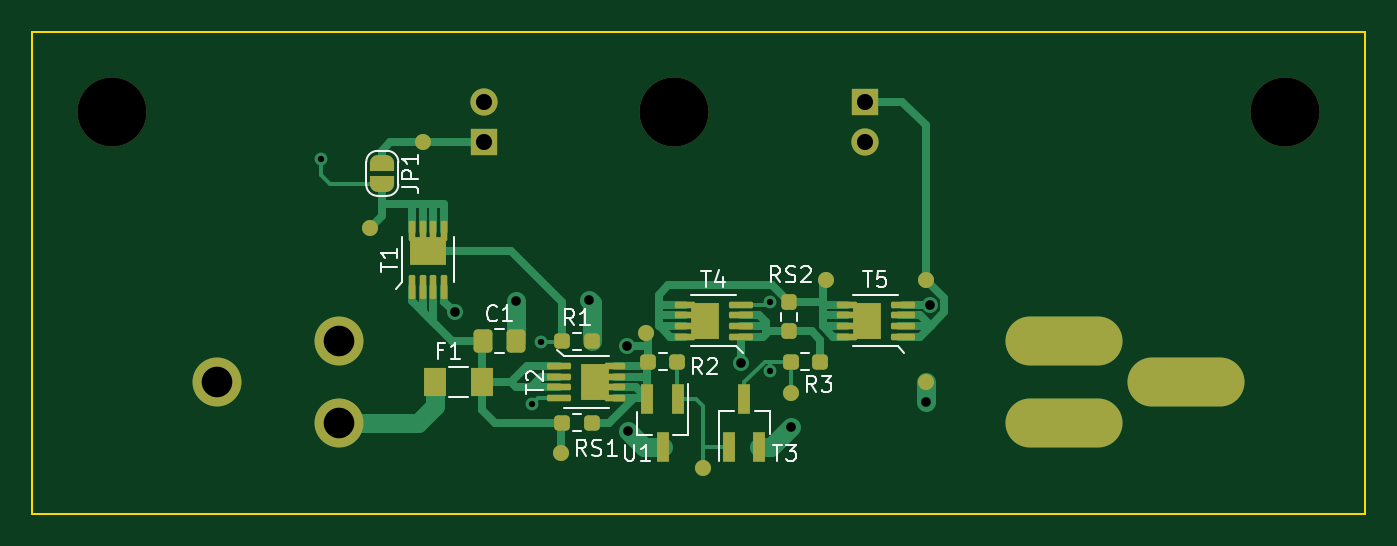
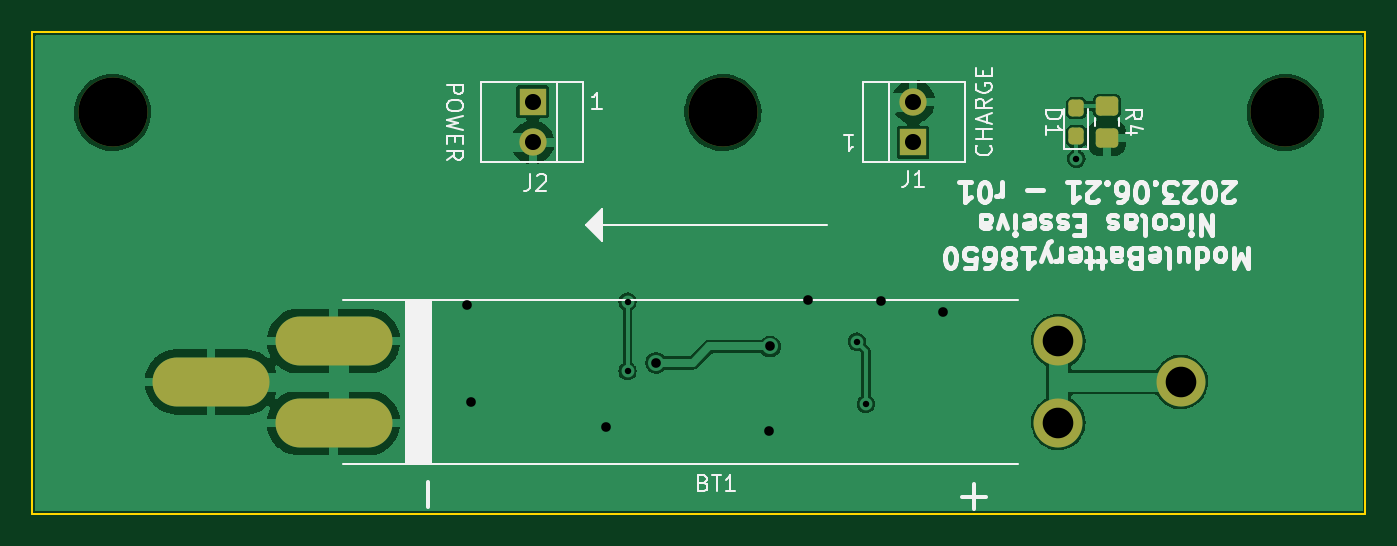
Circuit board: 11 layer files. Board 83.0 x 30.0 mm.
- bottom_copper: ModuleBattery18650-B_Cu.gbr (59379 bytes)
- bottom_mask: ModuleBattery18650-B_Mask.gbr (1971 bytes)
- paste: ModuleBattery18650-B_Paste.gbr (1368 bytes)
- bottom_silk: ModuleBattery18650-B_Silkscreen.gbr (22668 bytes)
- outline: ModuleBattery18650-Edge_Cuts.gbr (699 bytes)
- top_copper: ModuleBattery18650-F_Cu.gbr (17634 bytes)
- top_mask: ModuleBattery18650-F_Mask.gbr (6037 bytes)
- paste: ModuleBattery18650-F_Paste.gbr (3956 bytes)
- top_silk: ModuleBattery18650-F_Silkscreen.gbr (11021 bytes)
- drill: ModuleBattery18650-NPTH.drl (385 bytes)
- drill: ModuleBattery18650-PTH.drl (930 bytes)

=== bottom_copper: ModuleBattery18650-B_Cu.gbr (59379 bytes, source omitted) ===
=== bottom_mask: ModuleBattery18650-B_Mask.gbr (1971 bytes, source withheld) ===
=== paste: ModuleBattery18650-B_Paste.gbr (1368 bytes, source withheld) ===
=== bottom_silk: ModuleBattery18650-B_Silkscreen.gbr (22668 bytes, source omitted) ===
=== outline: ModuleBattery18650-Edge_Cuts.gbr ===
%TF.GenerationSoftware,KiCad,Pcbnew,(6.0.9)*%
%TF.CreationDate,2023-07-03T10:30:08+02:00*%
%TF.ProjectId,ModuleBattery18650,4d6f6475-6c65-4426-9174-746572793138,rev?*%
%TF.SameCoordinates,Original*%
%TF.FileFunction,Profile,NP*%
%FSLAX46Y46*%
G04 Gerber Fmt 4.6, Leading zero omitted, Abs format (unit mm)*
G04 Created by KiCad (PCBNEW (6.0.9)) date 2023-07-03 10:30:08*
%MOMM*%
%LPD*%
G01*
G04 APERTURE LIST*
%TA.AperFunction,Profile*%
%ADD10C,0.100000*%
%TD*%
G04 APERTURE END LIST*
D10*
X192000000Y-126000000D02*
X109000000Y-126000000D01*
X109000000Y-126000000D02*
X109000000Y-96000000D01*
X109000000Y-96000000D02*
X192000000Y-96000000D01*
X192000000Y-96000000D02*
X192000000Y-126000000D01*
M02*

=== top_copper: ModuleBattery18650-F_Cu.gbr (17634 bytes, source omitted) ===
=== top_mask: ModuleBattery18650-F_Mask.gbr ===
%TF.GenerationSoftware,KiCad,Pcbnew,(6.0.9)*%
%TF.CreationDate,2023-07-03T10:30:08+02:00*%
%TF.ProjectId,ModuleBattery18650,4d6f6475-6c65-4426-9174-746572793138,rev?*%
%TF.SameCoordinates,Original*%
%TF.FileFunction,Soldermask,Top*%
%TF.FilePolarity,Negative*%
%FSLAX46Y46*%
G04 Gerber Fmt 4.6, Leading zero omitted, Abs format (unit mm)*
G04 Created by KiCad (PCBNEW (6.0.9)) date 2023-07-03 10:30:08*
%MOMM*%
%LPD*%
G01*
G04 APERTURE LIST*
G04 Aperture macros list*
%AMRoundRect*
0 Rectangle with rounded corners*
0 $1 Rounding radius*
0 $2 $3 $4 $5 $6 $7 $8 $9 X,Y pos of 4 corners*
0 Add a 4 corners polygon primitive as box body*
4,1,4,$2,$3,$4,$5,$6,$7,$8,$9,$2,$3,0*
0 Add four circle primitives for the rounded corners*
1,1,$1+$1,$2,$3*
1,1,$1+$1,$4,$5*
1,1,$1+$1,$6,$7*
1,1,$1+$1,$8,$9*
0 Add four rect primitives between the rounded corners*
20,1,$1+$1,$2,$3,$4,$5,0*
20,1,$1+$1,$4,$5,$6,$7,0*
20,1,$1+$1,$6,$7,$8,$9,0*
20,1,$1+$1,$8,$9,$2,$3,0*%
%AMFreePoly0*
4,1,22,0.500000,-0.750000,0.000000,-0.750000,0.000000,-0.745033,-0.079941,-0.743568,-0.215256,-0.701293,-0.333266,-0.622738,-0.424486,-0.514219,-0.481581,-0.384460,-0.499164,-0.250000,-0.500000,-0.250000,-0.500000,0.250000,-0.499164,0.250000,-0.499963,0.256109,-0.478152,0.396186,-0.417904,0.524511,-0.324060,0.630769,-0.204165,0.706417,-0.067858,0.745374,0.000000,0.744959,0.000000,0.750000,
0.500000,0.750000,0.500000,-0.750000,0.500000,-0.750000,$1*%
%AMFreePoly1*
4,1,20,0.000000,0.744959,0.073905,0.744508,0.209726,0.703889,0.328688,0.626782,0.421226,0.519385,0.479903,0.390333,0.500000,0.250000,0.500000,-0.250000,0.499851,-0.262216,0.476331,-0.402017,0.414519,-0.529596,0.319384,-0.634700,0.198574,-0.708877,0.061801,-0.746166,0.000000,-0.745033,0.000000,-0.750000,-0.500000,-0.750000,-0.500000,0.750000,0.000000,0.750000,0.000000,0.744959,
0.000000,0.744959,$1*%
G04 Aperture macros list end*
%ADD10RoundRect,0.237500X0.237500X-0.250000X0.237500X0.250000X-0.237500X0.250000X-0.237500X-0.250000X0*%
%ADD11C,1.000000*%
%ADD12R,1.425000X1.750000*%
%ADD13RoundRect,0.101250X-0.648750X-0.101250X0.648750X-0.101250X0.648750X0.101250X-0.648750X0.101250X0*%
%ADD14R,1.725000X2.235000*%
%ADD15RoundRect,0.101250X-0.533750X-0.101250X0.533750X-0.101250X0.533750X0.101250X-0.533750X0.101250X0*%
%ADD16RoundRect,0.237500X-0.250000X-0.237500X0.250000X-0.237500X0.250000X0.237500X-0.250000X0.237500X0*%
%ADD17RoundRect,0.101250X0.648750X0.101250X-0.648750X0.101250X-0.648750X-0.101250X0.648750X-0.101250X0*%
%ADD18RoundRect,0.101250X0.533750X0.101250X-0.533750X0.101250X-0.533750X-0.101250X0.533750X-0.101250X0*%
%ADD19RoundRect,0.237500X0.250000X0.237500X-0.250000X0.237500X-0.250000X-0.237500X0.250000X-0.237500X0*%
%ADD20C,4.300000*%
%ADD21FreePoly0,270.000000*%
%ADD22FreePoly1,270.000000*%
%ADD23RoundRect,0.101250X0.101250X-0.648750X0.101250X0.648750X-0.101250X0.648750X-0.101250X-0.648750X0*%
%ADD24RoundRect,0.101250X0.101250X-0.533750X0.101250X0.533750X-0.101250X0.533750X-0.101250X-0.533750X0*%
%ADD25R,2.235000X1.725000*%
%ADD26RoundRect,0.250000X-0.337500X-0.475000X0.337500X-0.475000X0.337500X0.475000X-0.337500X0.475000X0*%
%ADD27R,0.800000X1.900000*%
%ADD28R,1.700000X1.700000*%
%ADD29O,1.700000X1.700000*%
%ADD30C,3.048000*%
%ADD31O,7.286000X3.048000*%
G04 APERTURE END LIST*
D10*
%TO.C,RS2*%
X156134000Y-114628500D03*
X156134000Y-112803500D03*
%TD*%
D11*
%TO.C,TP6*%
X150800000Y-123114000D03*
%TD*%
%TO.C,TP2*%
X164660000Y-117780000D03*
%TD*%
D12*
%TO.C,F1*%
X134072500Y-117780000D03*
X137047500Y-117780000D03*
%TD*%
D13*
%TO.C,T2*%
X141820000Y-116790000D03*
X141820000Y-117450000D03*
X141820000Y-118110000D03*
X141820000Y-118770000D03*
D14*
X144067500Y-117780000D03*
D15*
X145315000Y-116800000D03*
X145315000Y-118120000D03*
X145315000Y-118780000D03*
X145315000Y-117460000D03*
%TD*%
D11*
%TO.C,TP4*%
X141910000Y-122225000D03*
%TD*%
D16*
%TO.C,RS1*%
X142013500Y-120320000D03*
X143838500Y-120320000D03*
%TD*%
D17*
%TO.C,T5*%
X163207500Y-114960000D03*
X163207500Y-114300000D03*
X163207500Y-113640000D03*
X163207500Y-112980000D03*
D18*
X159712500Y-113630000D03*
X159712500Y-112970000D03*
D14*
X160960000Y-113970000D03*
D18*
X159712500Y-114290000D03*
X159712500Y-114950000D03*
%TD*%
D11*
%TO.C,TP1*%
X133350000Y-102870000D03*
%TD*%
D19*
%TO.C,R3*%
X158062500Y-116510000D03*
X156237500Y-116510000D03*
%TD*%
D11*
%TO.C,TP7*%
X156235600Y-118440400D03*
%TD*%
D20*
%TO.C,H1*%
X114000000Y-101000000D03*
%TD*%
%TO.C,H3*%
X187000000Y-101000000D03*
%TD*%
D21*
%TO.C,JP1*%
X130810000Y-104140000D03*
D22*
X130810000Y-105440000D03*
%TD*%
D11*
%TO.C,TP5*%
X147244000Y-114732000D03*
%TD*%
%TO.C,TP9*%
X164660000Y-111430000D03*
%TD*%
D20*
%TO.C,H2*%
X149000000Y-101000000D03*
%TD*%
D23*
%TO.C,T1*%
X132665000Y-111850000D03*
X133325000Y-111850000D03*
X133985000Y-111850000D03*
X134645000Y-111850000D03*
D24*
X134655000Y-108355000D03*
D25*
X133655000Y-109602500D03*
D24*
X133335000Y-108355000D03*
X133995000Y-108355000D03*
X132675000Y-108355000D03*
%TD*%
D11*
%TO.C,TP8*%
X158420000Y-111430000D03*
%TD*%
D26*
%TO.C,C1*%
X137062500Y-115240000D03*
X139137500Y-115240000D03*
%TD*%
D27*
%TO.C,T3*%
X152390000Y-121820000D03*
X154290000Y-121820000D03*
X153340000Y-118820000D03*
%TD*%
%TO.C,U1*%
X149210000Y-118820000D03*
X147310000Y-118820000D03*
X148260000Y-121820000D03*
%TD*%
D16*
%TO.C,R2*%
X147347500Y-116510000D03*
X149172500Y-116510000D03*
%TD*%
%TO.C,R1*%
X142013500Y-115240000D03*
X143838500Y-115240000D03*
%TD*%
D17*
%TO.C,T4*%
X153125000Y-114960000D03*
X153125000Y-114300000D03*
X153125000Y-113640000D03*
X153125000Y-112980000D03*
D14*
X150877500Y-113970000D03*
D18*
X149630000Y-112970000D03*
X149630000Y-114290000D03*
X149630000Y-113630000D03*
X149630000Y-114950000D03*
%TD*%
D11*
%TO.C,TP3*%
X130048000Y-108204000D03*
%TD*%
D28*
%TO.C,J1*%
X137160000Y-102870000D03*
D29*
X137160000Y-100330000D03*
%TD*%
D28*
%TO.C,J2*%
X160840000Y-100330000D03*
D29*
X160840000Y-102870000D03*
%TD*%
D30*
%TO.C,BT1*%
X120500000Y-117780000D03*
X128120000Y-115240000D03*
X128120000Y-120320000D03*
D31*
X180859000Y-117780000D03*
X173239000Y-115240000D03*
X173239000Y-120320000D03*
%TD*%
M02*

=== paste: ModuleBattery18650-F_Paste.gbr ===
%TF.GenerationSoftware,KiCad,Pcbnew,(6.0.9)*%
%TF.CreationDate,2023-07-03T10:30:08+02:00*%
%TF.ProjectId,ModuleBattery18650,4d6f6475-6c65-4426-9174-746572793138,rev?*%
%TF.SameCoordinates,Original*%
%TF.FileFunction,Paste,Top*%
%TF.FilePolarity,Positive*%
%FSLAX46Y46*%
G04 Gerber Fmt 4.6, Leading zero omitted, Abs format (unit mm)*
G04 Created by KiCad (PCBNEW (6.0.9)) date 2023-07-03 10:30:08*
%MOMM*%
%LPD*%
G01*
G04 APERTURE LIST*
G04 Aperture macros list*
%AMRoundRect*
0 Rectangle with rounded corners*
0 $1 Rounding radius*
0 $2 $3 $4 $5 $6 $7 $8 $9 X,Y pos of 4 corners*
0 Add a 4 corners polygon primitive as box body*
4,1,4,$2,$3,$4,$5,$6,$7,$8,$9,$2,$3,0*
0 Add four circle primitives for the rounded corners*
1,1,$1+$1,$2,$3*
1,1,$1+$1,$4,$5*
1,1,$1+$1,$6,$7*
1,1,$1+$1,$8,$9*
0 Add four rect primitives between the rounded corners*
20,1,$1+$1,$2,$3,$4,$5,0*
20,1,$1+$1,$4,$5,$6,$7,0*
20,1,$1+$1,$6,$7,$8,$9,0*
20,1,$1+$1,$8,$9,$2,$3,0*%
G04 Aperture macros list end*
%ADD10RoundRect,0.237500X0.237500X-0.250000X0.237500X0.250000X-0.237500X0.250000X-0.237500X-0.250000X0*%
%ADD11R,1.425000X1.750000*%
%ADD12RoundRect,0.101250X-0.648750X-0.101250X0.648750X-0.101250X0.648750X0.101250X-0.648750X0.101250X0*%
%ADD13R,1.725000X2.235000*%
%ADD14RoundRect,0.101250X-0.533750X-0.101250X0.533750X-0.101250X0.533750X0.101250X-0.533750X0.101250X0*%
%ADD15RoundRect,0.237500X-0.250000X-0.237500X0.250000X-0.237500X0.250000X0.237500X-0.250000X0.237500X0*%
%ADD16RoundRect,0.101250X0.648750X0.101250X-0.648750X0.101250X-0.648750X-0.101250X0.648750X-0.101250X0*%
%ADD17RoundRect,0.101250X0.533750X0.101250X-0.533750X0.101250X-0.533750X-0.101250X0.533750X-0.101250X0*%
%ADD18RoundRect,0.237500X0.250000X0.237500X-0.250000X0.237500X-0.250000X-0.237500X0.250000X-0.237500X0*%
%ADD19RoundRect,0.101250X0.101250X-0.648750X0.101250X0.648750X-0.101250X0.648750X-0.101250X-0.648750X0*%
%ADD20RoundRect,0.101250X0.101250X-0.533750X0.101250X0.533750X-0.101250X0.533750X-0.101250X-0.533750X0*%
%ADD21R,2.235000X1.725000*%
%ADD22RoundRect,0.250000X-0.337500X-0.475000X0.337500X-0.475000X0.337500X0.475000X-0.337500X0.475000X0*%
%ADD23R,0.800000X1.900000*%
G04 APERTURE END LIST*
D10*
%TO.C,RS2*%
X156134000Y-114628500D03*
X156134000Y-112803500D03*
%TD*%
D11*
%TO.C,F1*%
X134072500Y-117780000D03*
X137047500Y-117780000D03*
%TD*%
D12*
%TO.C,T2*%
X141820000Y-116790000D03*
X141820000Y-117450000D03*
X141820000Y-118110000D03*
X141820000Y-118770000D03*
D13*
X144067500Y-117780000D03*
D14*
X145315000Y-116800000D03*
X145315000Y-118120000D03*
X145315000Y-118780000D03*
X145315000Y-117460000D03*
%TD*%
D15*
%TO.C,RS1*%
X142013500Y-120320000D03*
X143838500Y-120320000D03*
%TD*%
D16*
%TO.C,T5*%
X163207500Y-114960000D03*
X163207500Y-114300000D03*
X163207500Y-113640000D03*
X163207500Y-112980000D03*
D17*
X159712500Y-113630000D03*
X159712500Y-112970000D03*
D13*
X160960000Y-113970000D03*
D17*
X159712500Y-114290000D03*
X159712500Y-114950000D03*
%TD*%
D18*
%TO.C,R3*%
X158062500Y-116510000D03*
X156237500Y-116510000D03*
%TD*%
D19*
%TO.C,T1*%
X132665000Y-111850000D03*
X133325000Y-111850000D03*
X133985000Y-111850000D03*
X134645000Y-111850000D03*
D20*
X134655000Y-108355000D03*
D21*
X133655000Y-109602500D03*
D20*
X133335000Y-108355000D03*
X133995000Y-108355000D03*
X132675000Y-108355000D03*
%TD*%
D22*
%TO.C,C1*%
X137062500Y-115240000D03*
X139137500Y-115240000D03*
%TD*%
D23*
%TO.C,T3*%
X152390000Y-121820000D03*
X154290000Y-121820000D03*
X153340000Y-118820000D03*
%TD*%
%TO.C,U1*%
X149210000Y-118820000D03*
X147310000Y-118820000D03*
X148260000Y-121820000D03*
%TD*%
D15*
%TO.C,R2*%
X147347500Y-116510000D03*
X149172500Y-116510000D03*
%TD*%
%TO.C,R1*%
X142013500Y-115240000D03*
X143838500Y-115240000D03*
%TD*%
D16*
%TO.C,T4*%
X153125000Y-114960000D03*
X153125000Y-114300000D03*
X153125000Y-113640000D03*
X153125000Y-112980000D03*
D13*
X150877500Y-113970000D03*
D17*
X149630000Y-112970000D03*
X149630000Y-114290000D03*
X149630000Y-113630000D03*
X149630000Y-114950000D03*
%TD*%
M02*

=== top_silk: ModuleBattery18650-F_Silkscreen.gbr (11021 bytes, source omitted) ===
=== drill: ModuleBattery18650-NPTH.drl ===
M48
; DRILL file {KiCad (6.0.9)} date Mon Jul  3 10:30:15 2023
; FORMAT={-:-/ absolute / inch / decimal}
; #@! TF.CreationDate,2023-07-03T10:30:15+02:00
; #@! TF.GenerationSoftware,Kicad,Pcbnew,(6.0.9)
; #@! TF.FileFunction,NonPlated,1,2,NPTH
FMAT,2
INCH
; #@! TA.AperFunction,NonPlated,NPTH,ComponentDrill
T1C0.1693
%
G90
G05
T1
X4.4882Y-3.9764
X5.8661Y-3.9764
X7.3622Y-3.9764
T0
M30

=== drill: ModuleBattery18650-PTH.drl ===
M48
; DRILL file {KiCad (6.0.9)} date Mon Jul  3 10:30:15 2023
; FORMAT={-:-/ absolute / inch / decimal}
; #@! TF.CreationDate,2023-07-03T10:30:15+02:00
; #@! TF.GenerationSoftware,Kicad,Pcbnew,(6.0.9)
; #@! TF.FileFunction,Plated,1,2,PTH
FMAT,2
INCH
; #@! TA.AperFunction,Plated,PTH,ViaDrill
T1C0.0157
; #@! TA.AperFunction,Plated,PTH,ViaDrill
T2C0.0236
; #@! TA.AperFunction,Plated,PTH,ComponentDrill
T3C0.0394
; #@! TA.AperFunction,Plated,PTH,ComponentDrill
T4C0.0750
%
G90
G05
T1
X5.0Y-4.09
X5.516Y-4.691
X5.538Y-4.538
X6.1Y-4.44
X6.1Y-4.61
T2
X5.327Y-4.466
X5.4779Y-4.4379
X5.657Y-4.437
X5.75Y-4.55
X5.7527Y-4.757
X6.03Y-4.59
X6.1527Y-4.747
X6.4827Y-4.687
X6.493Y-4.449
T3
X5.4Y-3.95
X5.4Y-4.05
X6.3323Y-3.95
X6.3323Y-4.05
T4
X4.7441Y-4.637
X5.0441Y-4.537
X5.0441Y-4.737
T4
G00X6.7595Y-4.537
M15
G01X6.8814Y-4.537
M16
G05
G00X6.7595Y-4.737
M15
G01X6.8814Y-4.737
M16
G05
G00X7.0595Y-4.637
M15
G01X7.1814Y-4.637
M16
G05
T0
M30
